Labelled photos from "Data", an image-classification folder in Sohu-Prog/tool-caddy-ios. The possible labels are: fairway, hard pan, healthy grass, overgrazed, rough.

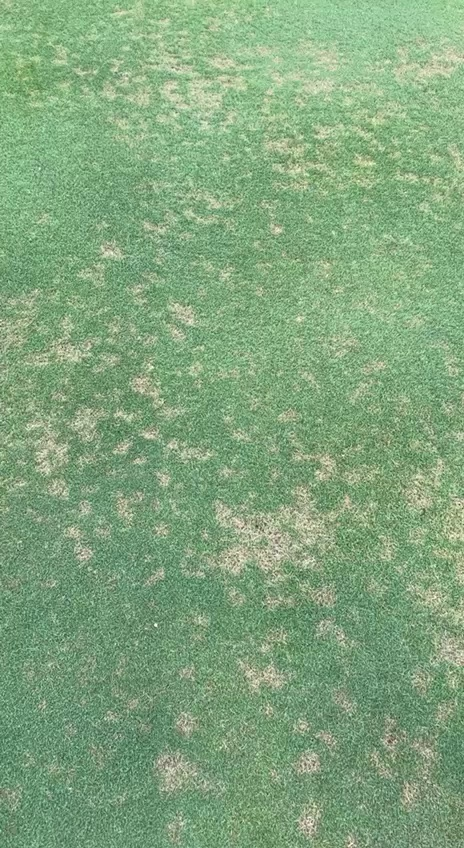
Label: fairway

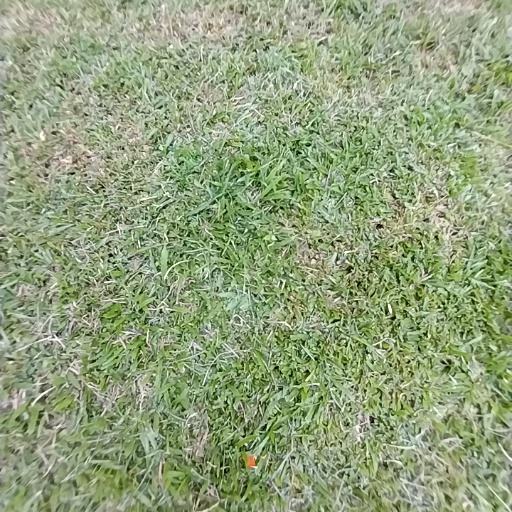
Label: rough

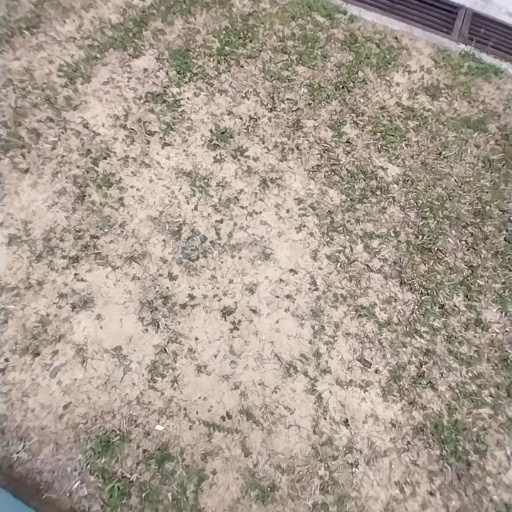
Label: overgrazed

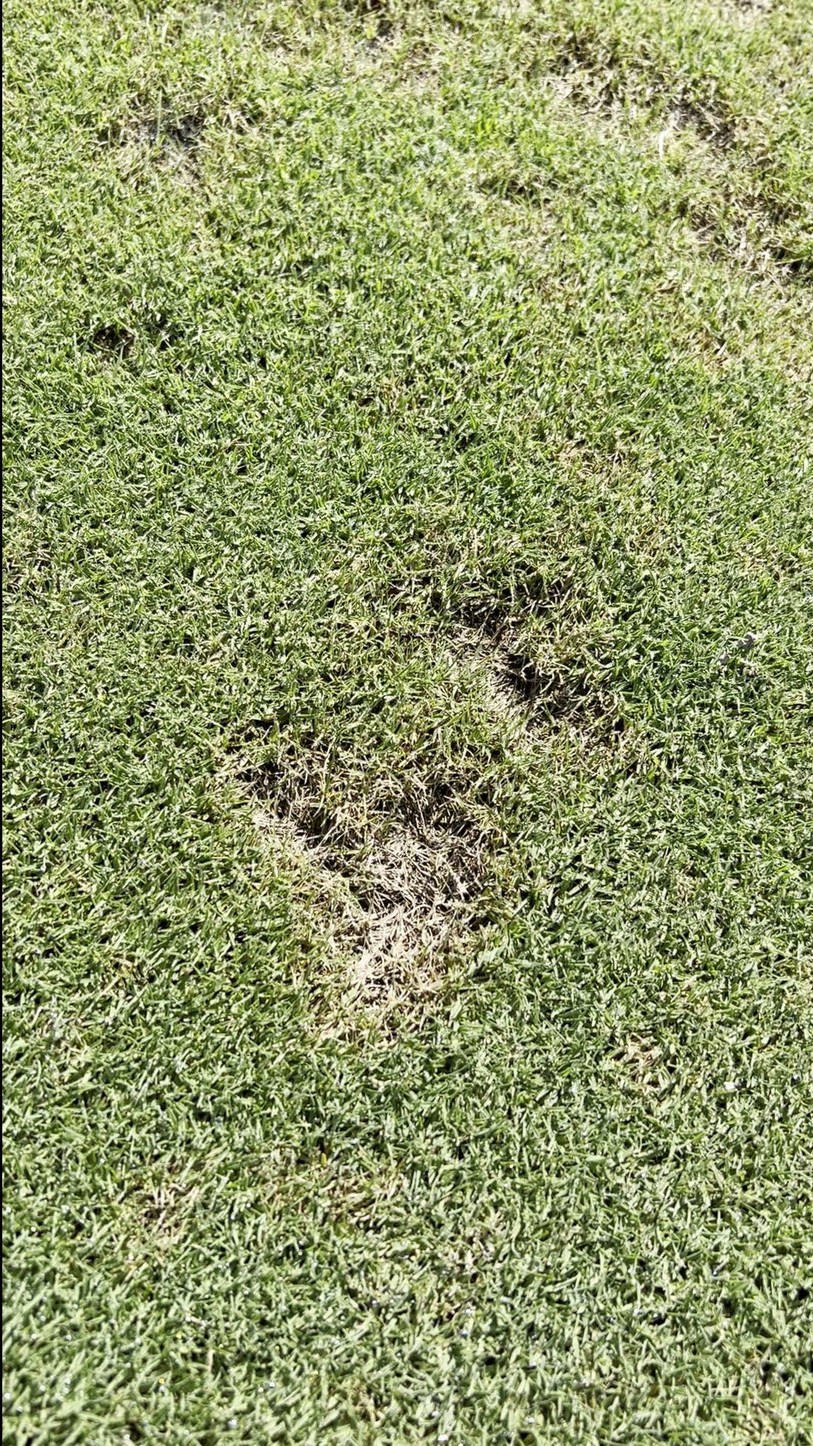
Label: fairway

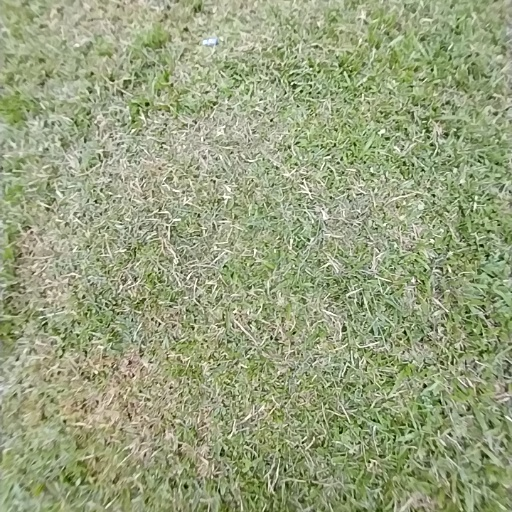
Label: healthy grass

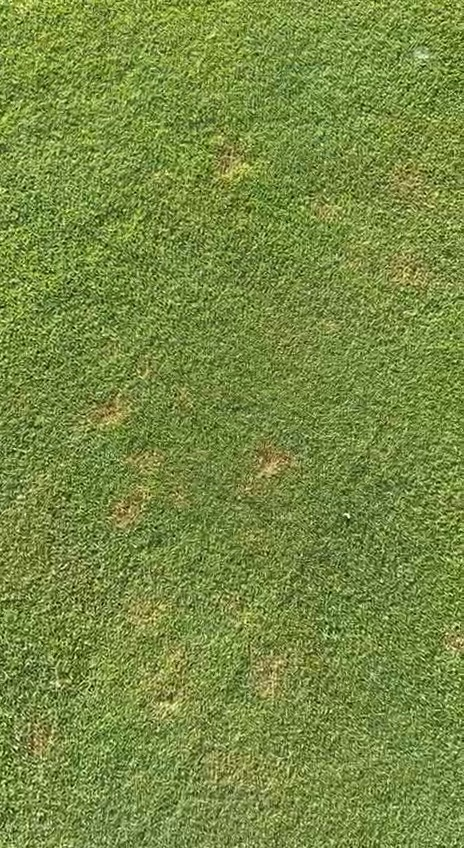
Label: fairway
